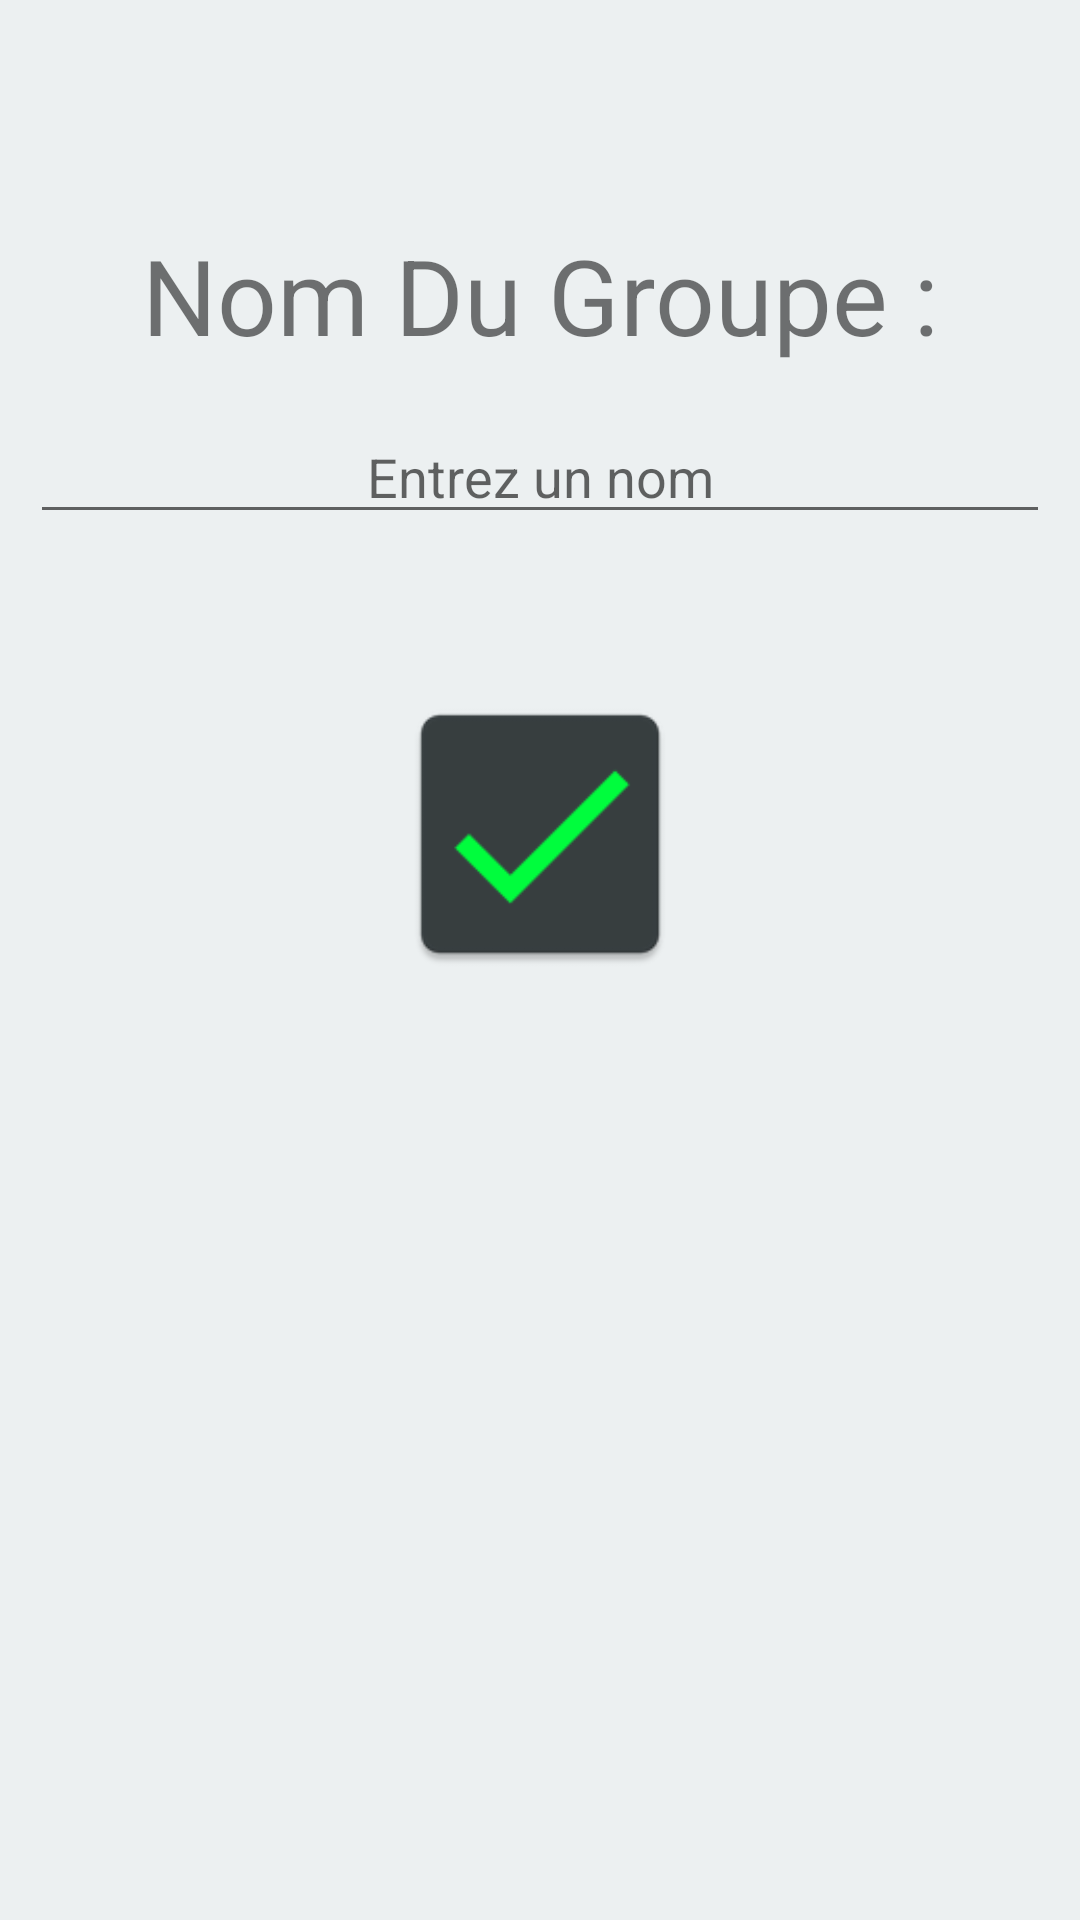

The Android layout XML behind this screen, and the referenced resources:
<!-- AndroidManifest.xml: application theme AppTheme -->
<!-- res/layout/activity_creation_groupe.xml -->
<?xml version="1.0" encoding="utf-8"?>
<LinearLayout xmlns:android="http://schemas.android.com/apk/res/android"
    android:orientation="vertical" android:layout_width="match_parent"
    android:layout_height="match_parent"
    android:background="@color/fond">

    <TextView
        android:id="@+id/nomGroupeTxt"
        android:layout_width="match_parent"
        android:layout_height="wrap_content"
        android:text="Nom Du Groupe :"
        android:textSize="@dimen/titre"
        android:textAlignment="center"
        android:layout_marginTop="75dp"
        android:layout_marginBottom="15dp"/>

    <EditText
        android:id="@+id/nomGroupe"
        android:layout_width="match_parent"
        android:layout_height="wrap_content"
        android:ems="10"
        android:inputType="textPersonName"
        android:hint="Entrez un nom"
        android:layout_marginLeft="10dp"
        android:layout_marginRight="10dp"
        android:textAlignment="center"/>

    <ImageButton
        android:id="@+id/imgValidationGrp"
        android:layout_width="100dp"
        android:layout_height="100dp"
        android:layout_gravity="center"
        android:adjustViewBounds="true"
        android:background="@color/fond"
        android:scaleType="fitCenter"
        android:layout_marginTop="50dp"
        android:src="@mipmap/ic_validation"/>

</LinearLayout>
<!-- resources referenced by this layout -->
<resources>
  <color name="fond">#ecf0f1</color>
  <dimen name="titre">35dp</dimen>
  <!-- mipmap ic_validation: png bitmap (mipmap-hdpi, 1157 bytes) -->
</resources>
